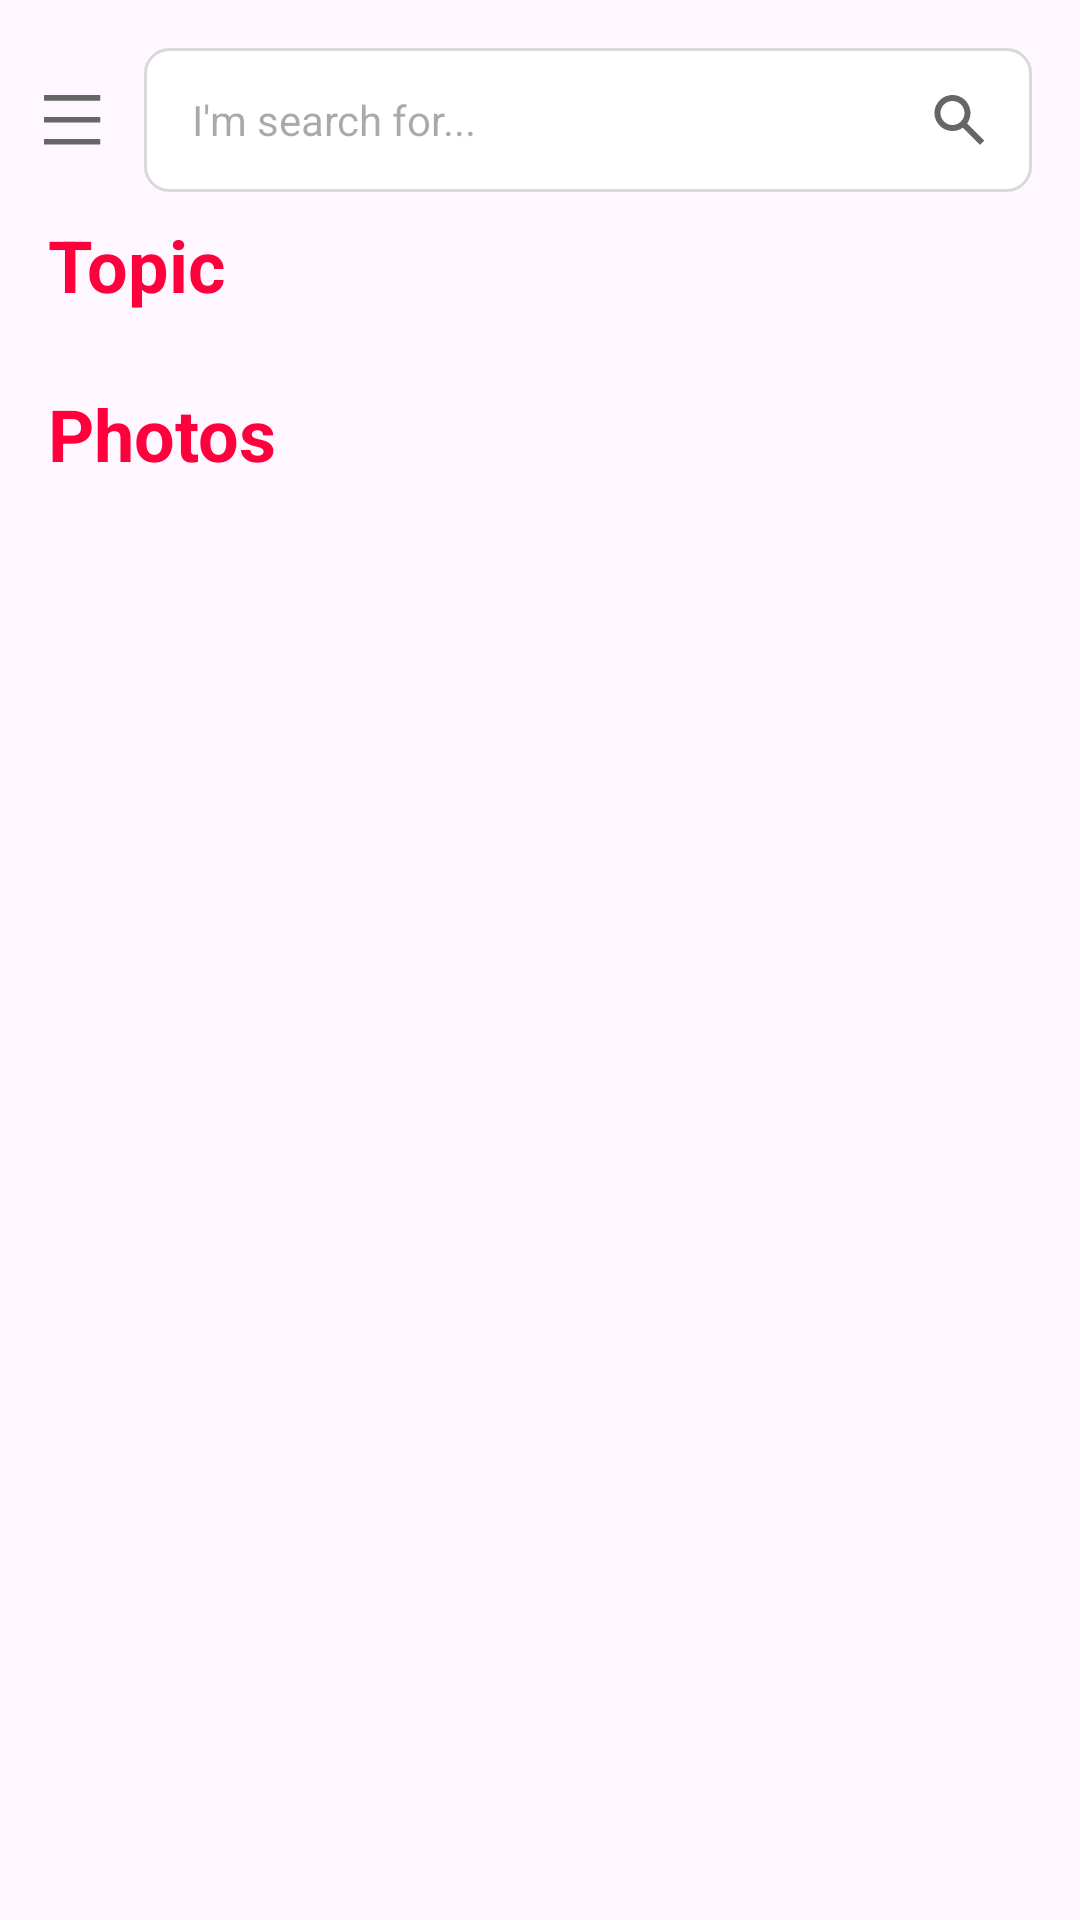

This screen was rendered from an Android layout file. Write that file and the resources it references.
<!-- AndroidManifest.xml: activity theme Theme.WPPicker -->
<!-- res/layout/activity_main.xml -->
<?xml version="1.0" encoding="utf-8"?>
<androidx.drawerlayout.widget.DrawerLayout
    xmlns:android="http://schemas.android.com/apk/res/android"
    xmlns:app="http://schemas.android.com/apk/res-auto"
    xmlns:tools="http://schemas.android.com/tools"
    android:layout_width="match_parent"
    android:layout_height="match_parent"
    android:fitsSystemWindows="true"
    tools:context=".screen.search.SearchActivity">


    <androidx.constraintlayout.widget.ConstraintLayout
        android:layout_width="match_parent"
        android:layout_height="match_parent"
        android:paddingVertical="16dp"
        android:paddingRight="16dp">

        <ImageButton
            android:id="@+id/btn_main_menu"
            android:layout_width="48dp"
            android:layout_height="48dp"
            android:background="@null"
            android:src="@drawable/ic_menu"
            app:layout_constraintStart_toStartOf="parent"
            app:layout_constraintTop_toTopOf="parent" />

        <androidx.constraintlayout.widget.ConstraintLayout
            android:id="@+id/cl_search"
            android:layout_width="0dp"
            android:layout_height="48dp"
            android:background="@drawable/bg_searchbox"
            app:layout_constraintStart_toEndOf="@id/btn_main_menu"
            app:layout_constraintEnd_toEndOf="parent"
            app:layout_constraintTop_toTopOf="parent" >

            <EditText
                android:id="@+id/et_main_search"
                android:layout_width="0dp"
                android:layout_height="0dp"
                android:gravity="center_vertical"
                android:layout_marginStart="16dp"
                android:background="@null"
                android:maxLines="1"
                android:textColor="#000"
                android:textSize="14dp"
                android:hint="I'm search for..."
                app:layout_constraintStart_toStartOf="parent"
                app:layout_constraintEnd_toStartOf="@id/btn_main_search"
                app:layout_constraintTop_toTopOf="parent"
                app:layout_constraintBottom_toBottomOf="parent" />

            <ImageButton
                android:id="@+id/btn_main_search"
                android:layout_width="48dp"
                android:layout_height="48dp"
                android:background="@null"
                android:src="@drawable/ic_search"
                app:layout_constraintEnd_toEndOf="parent"
                app:layout_constraintTop_toTopOf="parent" />

        </androidx.constraintlayout.widget.ConstraintLayout>

        <TextView
            android:id="@+id/tv_main_topic_title"
            android:layout_width="wrap_content"
            android:layout_height="wrap_content"
            android:layout_marginTop="8dp"
            android:layout_marginStart="16dp"
            android:textColor="@color/primary"
            android:textSize="24dp"
            android:text="Topic"
            android:textStyle="bold"
            app:layout_constraintStart_toStartOf="parent"
            app:layout_constraintTop_toBottomOf="@id/cl_search" />

        <androidx.recyclerview.widget.RecyclerView
            android:id="@+id/rcv_main_topic"
            android:layout_width="0dp"
            android:layout_height="wrap_content"
            android:layout_marginTop="8dp"
            android:layout_marginStart="16dp"
            app:layout_constraintStart_toStartOf="parent"
            app:layout_constraintEnd_toEndOf="parent"
            app:layout_constraintTop_toBottomOf="@id/tv_main_topic_title" />

        <TextView
            android:id="@+id/tv_main_list_title"
            android:layout_width="wrap_content"
            android:layout_height="wrap_content"
            android:layout_marginTop="16dp"
            android:layout_marginStart="16dp"
            android:textColor="@color/primary"
            android:textSize="24dp"
            android:text="Photos"
            android:textStyle="bold"
            app:layout_constraintStart_toStartOf="parent"
            app:layout_constraintTop_toBottomOf="@id/rcv_main_topic" />

        <androidx.recyclerview.widget.RecyclerView
            android:id="@+id/rcv_main_list"
            android:layout_width="0dp"
            android:layout_height="0dp"
            android:layout_marginTop="8dp"
            android:layout_marginStart="16dp"
            app:layout_constraintStart_toStartOf="parent"
            app:layout_constraintEnd_toEndOf="parent"
            app:layout_constraintTop_toBottomOf="@id/tv_main_list_title"
            app:layout_constraintBottom_toBottomOf="parent"/>

        <include
            layout="@layout/empty"
            android:id="@+id/empty"
            android:layout_width="0dp"
            android:layout_height="0dp"
            android:visibility="gone"
            app:layout_constraintStart_toStartOf="@id/rcv_main_list"
            app:layout_constraintEnd_toEndOf="@id/rcv_main_list"
            app:layout_constraintTop_toTopOf="@id/rcv_main_list"
            app:layout_constraintBottom_toBottomOf="@id/rcv_main_list"
            />



        <com.google.android.material.button.MaterialButton
            android:id="@+id/btn_main_lucky"
            android:layout_width="wrap_content"
            android:layout_height="wrap_content"
            android:visibility="gone"
            android:layout_marginBottom="16dp"
            android:text="I feelling lucky :)"
            app:layout_constraintStart_toStartOf="parent"
            app:layout_constraintEnd_toEndOf="parent"
            app:layout_constraintBottom_toBottomOf="parent"/>
    </androidx.constraintlayout.widget.ConstraintLayout>

    <include
        layout="@layout/drawer"
        android:id="@+id/drawer"
        android:layout_width="200dp"
        android:layout_height="match_parent"
        android:layout_gravity="start"
        />

</androidx.drawerlayout.widget.DrawerLayout>
<!-- res/layout/empty.xml (included above) -->
<?xml version="1.0" encoding="utf-8"?>
<androidx.constraintlayout.widget.ConstraintLayout xmlns:android="http://schemas.android.com/apk/res/android"
    xmlns:app="http://schemas.android.com/apk/res-auto"
    xmlns:tools="http://schemas.android.com/tools"
    android:layout_width="match_parent"
    android:layout_height="match_parent">

    <ImageView
        android:id="@+id/iv_empty_icon"
        android:layout_width="wrap_content"
        android:layout_height="wrap_content"
        app:layout_constraintEnd_toEndOf="parent"
        app:layout_constraintStart_toStartOf="parent"
        app:layout_constraintTop_toTopOf="parent"
        app:layout_constraintBottom_toTopOf="@id/tv_empty_message" BottomOf="parent"
        app:srcCompat="@drawable/ic_baseline_error"
        app:layout_constraintVertical_chainStyle="packed"/>

    <TextView
        android:id="@+id/tv_empty_message"
        android:layout_width="wrap_content"
        android:layout_height="wrap_content"
        android:layout_marginTop="4dp"
        android:textSize="14dp"
        android:textColor="#666"
        app:layout_constraintStart_toStartOf="parent"
        app:layout_constraintEnd_toEndOf="parent"
        app:layout_constraintTop_toBottomOf="@id/iv_empty_icon"
        app:layout_constraintBottom_toTopOf="@id/btn_empty_action"
        tools:text="TextView"
        />

    <com.google.android.material.button.MaterialButton
        android:id="@+id/btn_empty_action"
        android:layout_width="wrap_content"
        android:layout_height="wrap_content"
        android:layout_marginTop="16dp"
        android:text="Refresh"
        app:layout_constraintStart_toStartOf="parent"
        app:layout_constraintEnd_toEndOf="parent"
        app:layout_constraintTop_toBottomOf="@id/tv_empty_message"
        app:layout_constraintBottom_toBottomOf="parent"/>
</androidx.constraintlayout.widget.ConstraintLayout>
<!-- res/layout/drawer.xml (included above) -->
<?xml version="1.0" encoding="utf-8"?>
<androidx.constraintlayout.widget.ConstraintLayout xmlns:android="http://schemas.android.com/apk/res/android"
    xmlns:app="http://schemas.android.com/apk/res-auto"
    xmlns:tools="http://schemas.android.com/tools"
    android:layout_width="200dp"
    android:layout_height="match_parent"
    android:background="#FFF"
    >

    <ImageView
        android:id="@+id/iv_drawer_logo"
        android:layout_width="0dp"
        android:layout_height="0dp"
        android:padding="24dp"
        android:src="@drawable/ic_logo"
        android:background="@color/primary"
        app:layout_constraintStart_toStartOf="parent"
        app:layout_constraintEnd_toEndOf="parent"
        app:layout_constraintTop_toTopOf="parent"
        app:layout_constraintHeight_percent="0.15"
        />

    <TextView
        android:id="@+id/tv_drawer_developer"
        android:layout_width="wrap_content"
        android:layout_height="wrap_content"
        android:textColor="@color/hint"
        android:textSize="14dp"
        android:text="Develop by YelanChun"
        app:layout_constraintStart_toStartOf="parent"
        app:layout_constraintEnd_toEndOf="parent"
        app:layout_constraintBottom_toTopOf="@id/tv_drawer_unsplash"/>
    <TextView
        android:id="@+id/tv_drawer_unsplash"
        android:layout_width="wrap_content"
        android:layout_height="wrap_content"
        android:layout_marginBottom="16dp"
        android:textColor="@color/hint"
        android:textSize="14dp"
        android:text="Image From Unsplash"
        app:layout_constraintStart_toStartOf="parent"
        app:layout_constraintEnd_toEndOf="parent"
        app:layout_constraintBottom_toBottomOf="parent"/>
</androidx.constraintlayout.widget.ConstraintLayout>
<!-- resources referenced by this layout -->
<resources>
  <color name="hint">#AAAAAA</color>
  <color name="primary">#FF003D</color>
  <!-- drawable bg_searchbox (drawable) -->
  <?xml version="1.0" encoding="utf-8"?>
  <shape xmlns:android="http://schemas.android.com/apk/res/android" android:shape="rectangle">
      <solid android:color="@color/white" />
      <stroke android:color="@color/line" android:width="1dp" />
      <corners android:radius="8dp" />
  
  </shape>
  <!-- drawable ic_baseline_error (drawable) -->
  <vector android:height="60dp" android:tint="#AAAAAA"
      android:viewportHeight="24" android:viewportWidth="24"
      android:width="60dp" xmlns:android="http://schemas.android.com/apk/res/android">
      <path android:fillColor="@android:color/white" android:pathData="M11,15h2v2h-2zM11,7h2v6h-2zM11.99,2C6.47,2 2,6.48 2,12s4.47,10 9.99,10C17.52,22 22,17.52 22,12S17.52,2 11.99,2zM12,20c-4.42,0 -8,-3.58 -8,-8s3.58,-8 8,-8 8,3.58 8,8 -3.58,8 -8,8z"/>
  </vector>
  <!-- drawable ic_logo: vector/xml drawable (drawable, 5357 chars, omitted) -->
  <!-- drawable ic_menu (drawable) -->
  <vector xmlns:android="http://schemas.android.com/apk/res/android"
      android:width="19dp"
      android:height="17dp"
      android:viewportWidth="19"
      android:viewportHeight="17">
    <path
        android:pathData="M18.563,0H0.188C0.084,0 0,0.084 0,0.188V1.688C0,1.791 0.084,1.875 0.188,1.875H18.563C18.666,1.875 18.75,1.791 18.75,1.688V0.188C18.75,0.084 18.666,0 18.563,0ZM18.563,14.625H0.188C0.084,14.625 0,14.709 0,14.813V16.313C0,16.416 0.084,16.5 0.188,16.5H18.563C18.666,16.5 18.75,16.416 18.75,16.313V14.813C18.75,14.709 18.666,14.625 18.563,14.625ZM18.563,7.313H0.188C0.084,7.313 0,7.397 0,7.5V9C0,9.103 0.084,9.188 0.188,9.188H18.563C18.666,9.188 18.75,9.103 18.75,9V7.5C18.75,7.397 18.666,7.313 18.563,7.313Z"
        android:fillColor="#666666"/>
  </vector>
  <!-- drawable ic_search (drawable) -->
  <vector xmlns:android="http://schemas.android.com/apk/res/android"
      android:width="18dp"
      android:height="17dp"
      android:viewportWidth="18"
      android:viewportHeight="17">
    <path
        android:pathData="M15.677,16.607L9.962,10.891C8.736,11.763 7.227,12.142 5.734,11.954C4.241,11.765 2.874,11.023 1.903,9.874C0.932,8.725 0.428,7.253 0.491,5.75C0.554,4.246 1.179,2.822 2.243,1.758C3.307,0.694 4.731,0.068 6.235,0.005C7.738,-0.059 9.21,0.445 10.359,1.416C11.509,2.388 12.251,3.755 12.44,5.248C12.628,6.741 12.249,8.25 11.377,9.476L17.092,15.192L15.678,16.606L15.677,16.607ZM6.485,2C5.565,2 4.673,2.317 3.96,2.897C3.246,3.478 2.754,4.287 2.567,5.187C2.381,6.088 2.51,7.026 2.934,7.842C3.357,8.659 4.05,9.304 4.894,9.67C5.738,10.036 6.682,10.1 7.568,9.85C8.453,9.601 9.226,9.054 9.755,8.302C10.285,7.55 10.539,6.638 10.474,5.72C10.41,4.803 10.031,3.935 9.402,3.264L10.007,3.864L9.325,3.184L9.313,3.172C8.943,2.799 8.502,2.504 8.016,2.303C7.531,2.101 7.01,1.999 6.485,2Z"
        android:fillColor="#666666"/>
  </vector>
  <style name="Theme.WPPicker" parent="Base.Theme.WPPicker" />
  <color name="white">#FFFFFFFF</color>
  <color name="line">#D9D9D9</color>
  <style name="Base.Theme.WPPicker" parent="Theme.Material3.DayNight.NoActionBar">
          
           <item name="colorPrimary">@color/primary</item>
           <item name="colorPrimaryDark">@color/primaryDark</item>
      </style>
  <color name="primaryDark">#B70037</color>
</resources>
